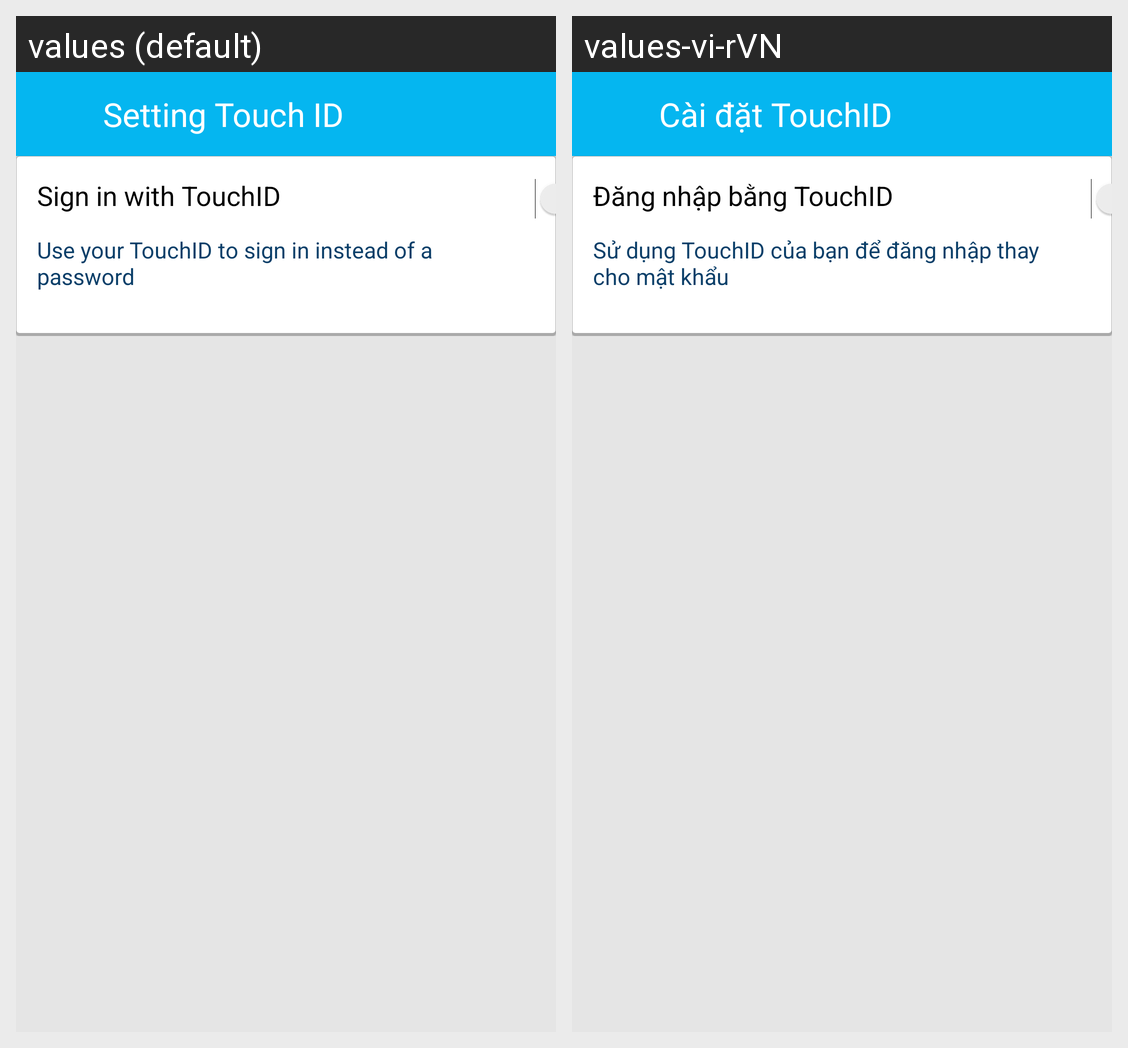

This grid shows one Android layout under two languages. Give, for every string resource on the screen, its name, the default text and each shown locale's text.
Android screen res/layout/activity_touchid.xml rendered under 2 locales, left to right: values (default), values-vi-rVN. Device: Nexus 5 (rendered at 1080×1920; each locale shown at half size, 540×960, under a caption strip naming it); theme Theme.Ecommerce.
Strings drawn on this screen, with the default value and each locale's value (text and hints the layout hard-codes, and strings that could not be matched under every locale, appear in the picture but are not listed):

touchid
  values: Setting Touch ID
  values-vi-rVN: Cài đặt TouchID

use_touchId
  values: Sign in with TouchID
  values-vi-rVN: Đăng nhập bằng TouchID

use_touchid2
  values: Use your TouchID to sign in instead of a password
  values-vi-rVN: Sử dụng TouchID của bạn để đăng nhập thay cho mật khẩu
